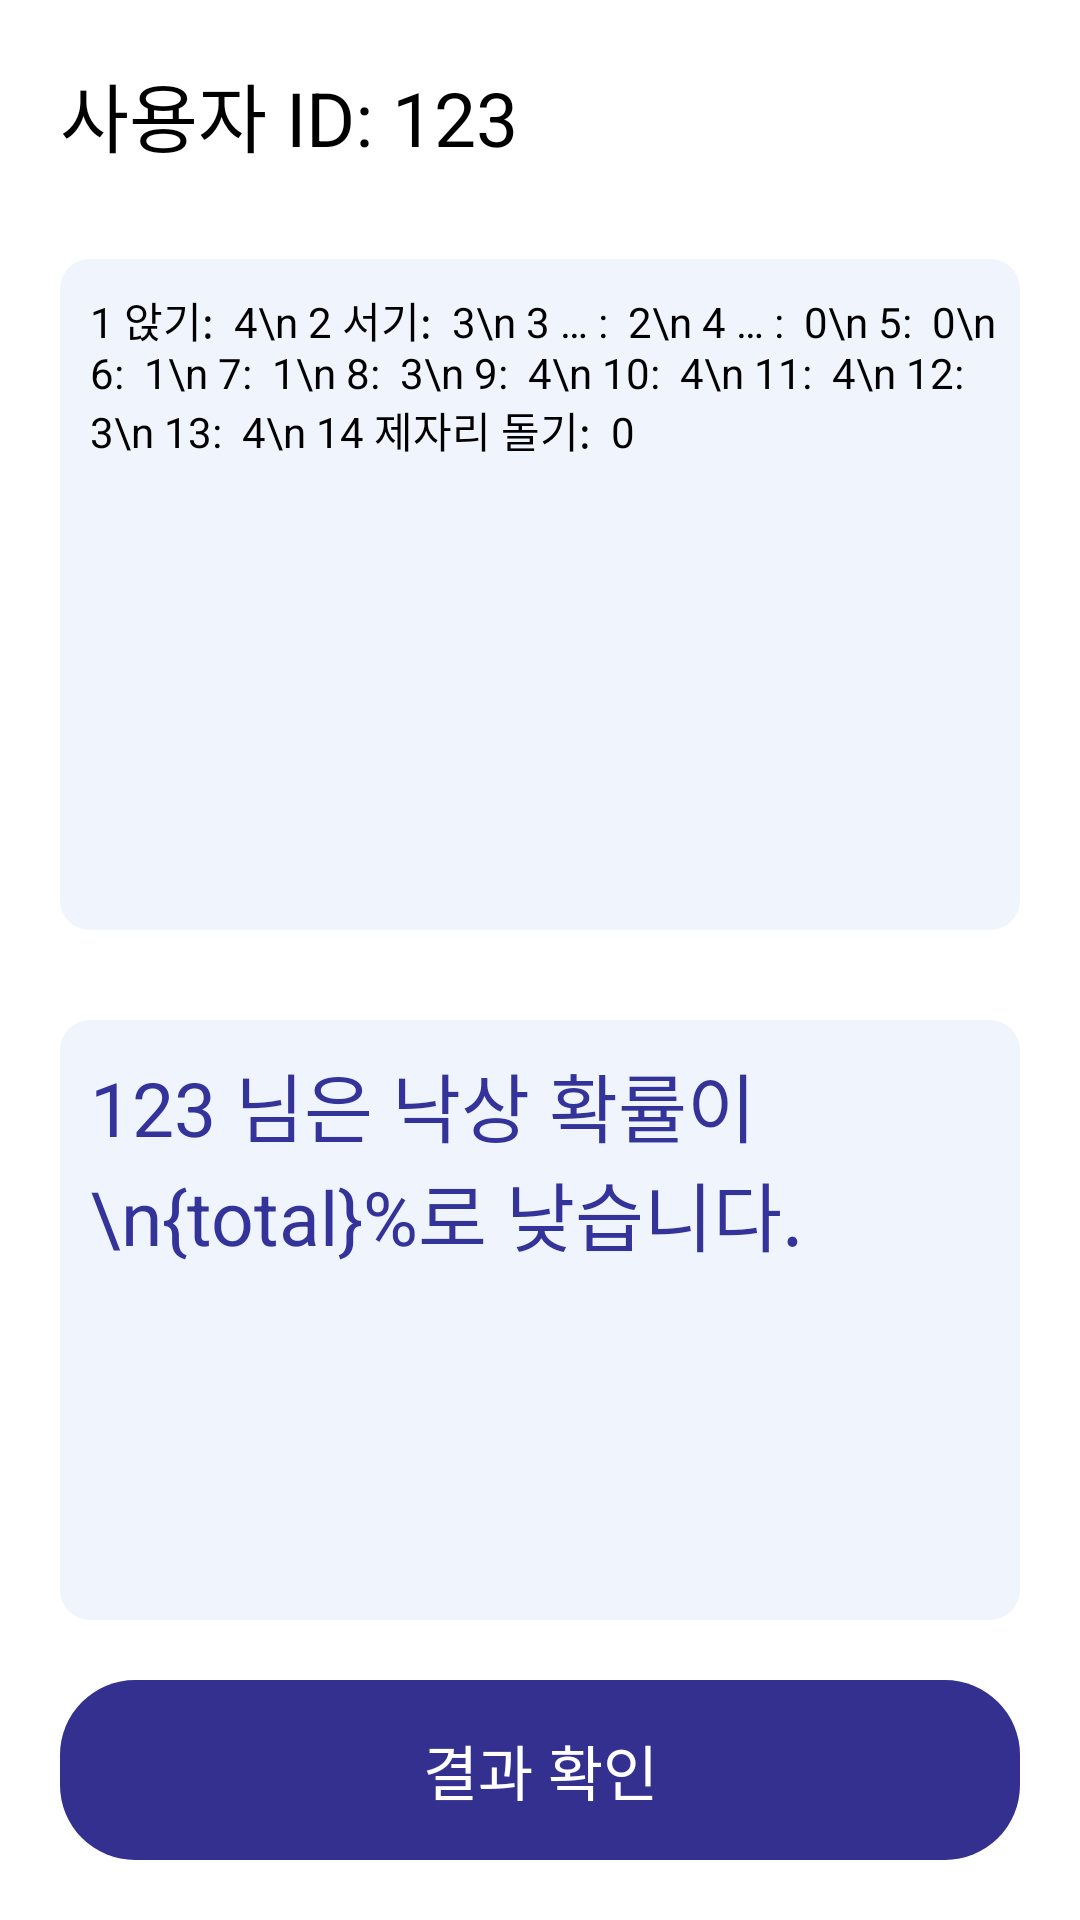

Here is an Android app screen rendered from its layout file. Give the layout XML and the strings, colors and styles it references.
<!-- AndroidManifest.xml: application theme Theme.PoseEncryption -->
<!-- res/layout/fragment_result.xml -->
<?xml version="1.0" encoding="utf-8"?>
<androidx.constraintlayout.widget.ConstraintLayout xmlns:android="http://schemas.android.com/apk/res/android"
    xmlns:app="http://schemas.android.com/apk/res-auto"
    android:layout_width="match_parent"
    android:layout_height="match_parent"
    android:orientation="vertical"
    android:paddingHorizontal="20dp">

    <TextView
        android:id="@+id/resultUserTv"
        android:layout_width="wrap_content"
        android:layout_height="wrap_content"
        android:layout_marginTop="20dp"
        android:text="사용자 ID: 123"
        android:textColor="@color/black"
        android:textSize="25sp"
        app:layout_constraintStart_toStartOf="parent"
        app:layout_constraintTop_toTopOf="parent" />

    <TextView
        android:id="@+id/resultListTv"
        android:layout_width="match_parent"
        android:layout_height="0dp"
        android:layout_marginTop="30dp"
        android:layout_marginBottom="30dp"
        android:background="@drawable/bg_f0f4fd_layout"
        android:paddingStart="10dp"
        android:paddingTop="10dp"
        android:text="1 앉기:  4\n
2 서기:  3\n
3 … :  2\n
4 … :  0\n
5:  0\n
6:  1\n
7:  1\n
8:  3\n
9:  4\n
10:  4\n
11:  4\n
12:  3\n
13:  4\n
14 제자리 돌기:  0 "
        android:textColor="@color/black"
        app:layout_constraintBottom_toTopOf="@id/resultTv"
        app:layout_constraintTop_toBottomOf="@id/resultUserTv" />

    <TextView
        android:id="@+id/resultTv"
        android:layout_width="match_parent"
        android:layout_height="200dp"
        android:layout_marginBottom="20dp"
        android:background="@drawable/bg_f0f4fd_layout"
        android:paddingStart="10dp"
        android:paddingTop="10dp"
        android:text="123 님은 낙상 확률이\n{total}%로 낮습니다."
        android:textColor="#333399"
        android:textSize="25sp"
        app:layout_constraintBottom_toTopOf="@id/resultBtn" />

    <TextView
        android:id="@+id/resultBtn"
        android:layout_width="match_parent"
        android:layout_height="60dp"
        android:layout_marginBottom="20dp"
        android:background="@drawable/bg_blue_layout"
        android:gravity="center"
        android:text="결과 확인"
        android:textColor="@color/white"
        android:textSize="20sp"
        app:layout_constraintBottom_toBottomOf="parent"
        app:layout_constraintEnd_toEndOf="parent"
        app:layout_constraintStart_toStartOf="parent" />

</androidx.constraintlayout.widget.ConstraintLayout>
<!-- resources referenced by this layout -->
<resources>
  <!-- drawable bg_blue_layout (drawable-hdpi) -->
  <?xml version="1.0" encoding="utf-8"?>
  <shape xmlns:android="http://schemas.android.com/apk/res/android"
      android:shape="rectangle">
  
      <solid android:color="#34308f"/>
      <corners android:radius="25dp"/>
  
  </shape>
  <!-- drawable bg_f0f4fd_layout (drawable) -->
  <?xml version="1.0" encoding="utf-8"?>
  <shape xmlns:android="http://schemas.android.com/apk/res/android"
      android:shape="rectangle">
  
      <solid android:color="#f0f4fd"/>
      <corners android:radius="10dp"/>
  
  </shape>
  <style name="Theme.PoseEncryption" parent="Theme.MaterialComponents.DayNight.NoActionBar">
          
          <item name="colorPrimary">@color/purple_500</item>
          <item name="colorPrimaryVariant">@color/purple_700</item>
          <item name="colorOnPrimary">@color/white</item>
          
          <item name="colorSecondary">@color/teal_200</item>
          <item name="colorSecondaryVariant">@color/teal_700</item>
          <item name="colorOnSecondary">@color/black</item>
          
          <item name="android:statusBarColor">#f0f4fd</item>
          
      </style>
  <!-- not gathered from this repository: default colours our renderer supplied (Android Studio template values) -->
  <color name="purple_500">#FF6200EE</color>
  <color name="purple_700">#FF3700B3</color>
  <color name="teal_200">#FF03DAC5</color>
  <color name="teal_700">#FF018786</color>
  <color name="black">#FF000000</color>
  <color name="white">#FFFFFFFF</color>
</resources>
